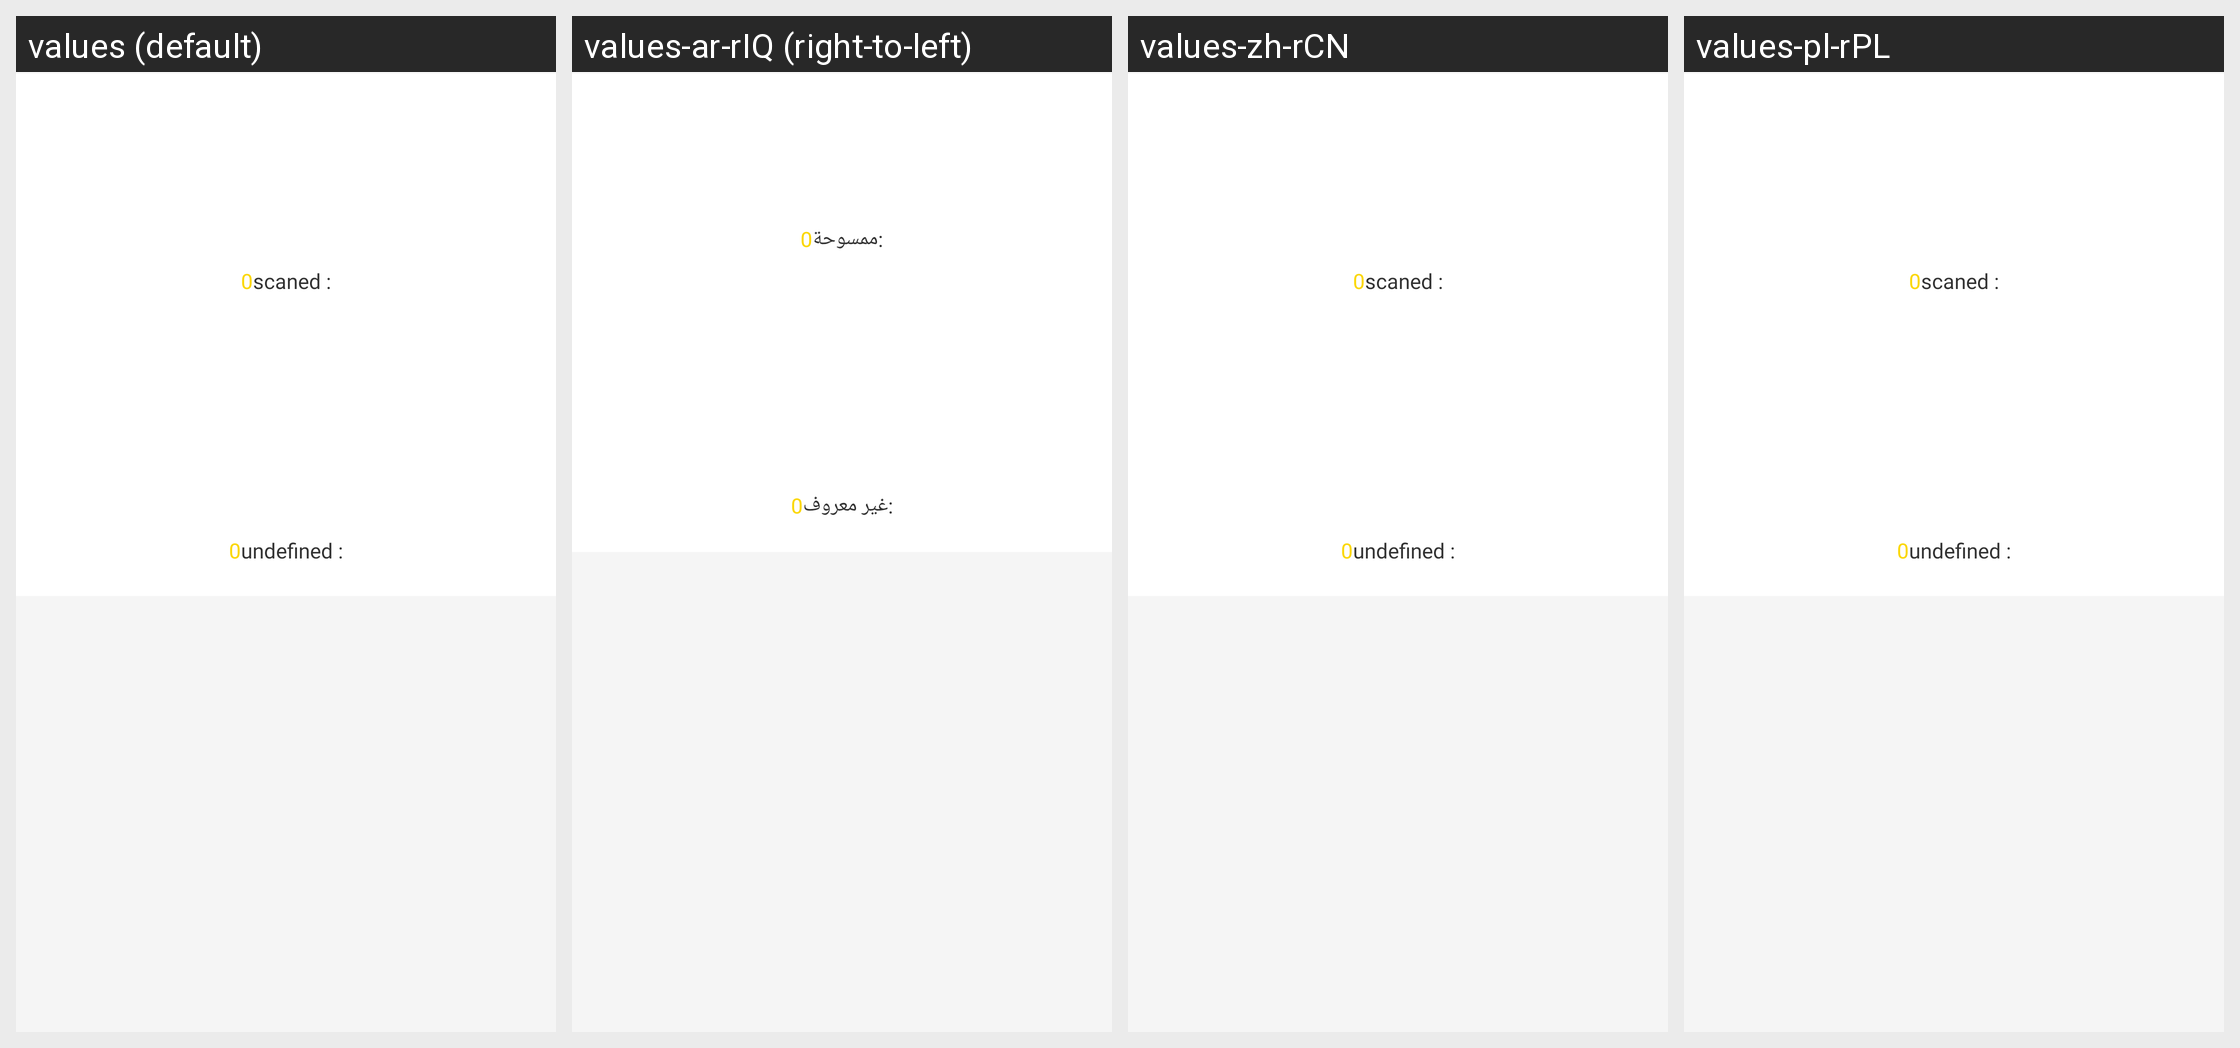

Here is an Android app screen in its default locale and in the app's own translations. Write out the translated-string differences for the strings that appear on this screen.
Android screen res/layout/fragment_inventory.xml rendered under 4 locales, left to right: values (default), values-ar-rIQ (right-to-left), values-zh-rCN, values-pl-rPL. Device: Nexus 5 (rendered at 1080×1920; each locale shown at half size, 540×960, under a caption strip naming it); theme AppTheme.
Strings drawn on this screen, with the default value and each locale's value (text and hints the layout hard-codes, and strings that could not be matched under every locale, appear in the picture but are not listed):

done_scan
  values: scaned :
  values-ar-rIQ: :ممسوحة
  values-zh-rCN: scaned :  [not translated; the default value is used]
  values-pl-rPL: scaned :  [not translated; the default value is used]

undefined
  values: undefined :
  values-ar-rIQ: :غير معروف
  values-zh-rCN: undefined :  [not translated; the default value is used]
  values-pl-rPL: undefined :  [not translated; the default value is used]
